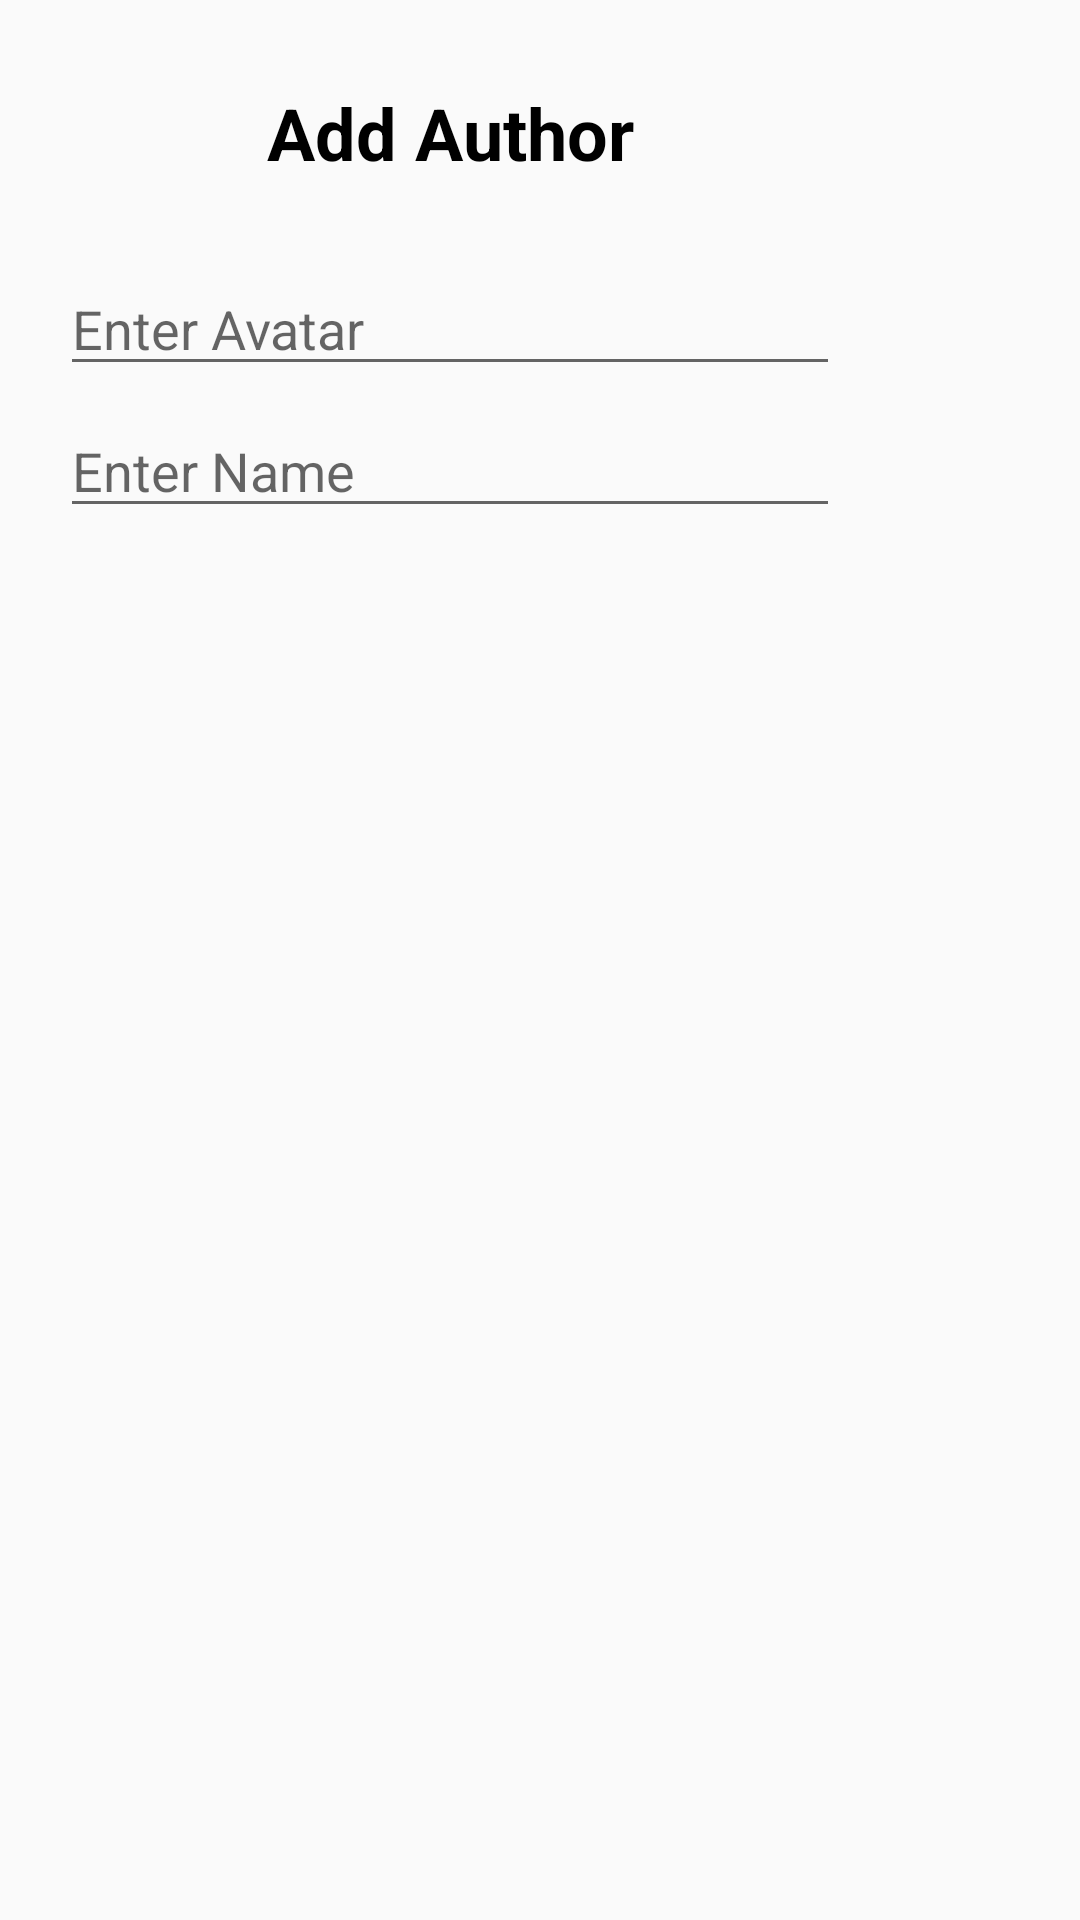

This screen was rendered from an Android layout file. Write that file and the resources it references.
<!-- AndroidManifest.xml: application theme Theme.ManagerBook -->
<!-- res/layout/fragment_add_author_dialog.xml -->
<?xml version="1.0" encoding="utf-8"?>
<FrameLayout xmlns:android="http://schemas.android.com/apk/res/android"
    xmlns:tools="http://schemas.android.com/tools"
    xmlns:app="http://schemas.android.com/apk/res-auto"
    android:layout_width="match_parent"
    android:layout_height="match_parent"
    tools:context=".fragment.author.AddAuthorDialog">

    <ScrollView
        android:layout_width="match_parent"
        android:layout_height="match_parent">

        <androidx.constraintlayout.widget.ConstraintLayout
            android:layout_width="300dp"
            android:layout_height="wrap_content"
            android:padding="20dp">

            <TextView
                android:id="@+id/txt_addAuthor"
                android:layout_width="wrap_content"
                android:layout_height="wrap_content"
                app:layout_constraintStart_toStartOf="parent"
                app:layout_constraintEnd_toEndOf="parent"
                app:layout_constraintTop_toTopOf="parent"
                android:text="Add Author"
                android:textStyle="bold"
                android:textSize="24sp"
                android:layout_marginTop="8dp"
                android:textColor="@color/black"/>

            <TextView
                android:id="@+id/tv_authorId"
                android:layout_width="wrap_content"
                android:layout_height="wrap_content"
                app:layout_constraintStart_toStartOf="parent"
                app:layout_constraintEnd_toEndOf="parent"
                app:layout_constraintTop_toBottomOf="@id/txt_addAuthor"/>

            <EditText
                android:id="@+id/edt_authorAvatar"
                app:layout_constraintTop_toBottomOf="@id/tv_authorId"
                android:layout_marginTop="8dp"
                app:layout_constraintStart_toStartOf="parent"
                app:layout_constraintEnd_toEndOf="parent"
                android:layout_width="match_parent"
                android:layout_height="wrap_content"
                android:hint="Enter Avatar"
                android:textSize="18sp"/>

            <EditText
                android:id="@+id/edt_authorName"
                android:layout_width="match_parent"
                android:layout_height="wrap_content"
                android:textSize="18sp"
                android:hint="Enter Name"
                android:layout_marginTop="6dp"
                app:layout_constraintEnd_toEndOf="parent"
                app:layout_constraintStart_toStartOf="parent"
                app:layout_constraintTop_toBottomOf="@id/edt_authorAvatar"/>


        </androidx.constraintlayout.widget.ConstraintLayout>

    </ScrollView>

</FrameLayout>
<!-- resources referenced by this layout -->
<resources>
  <style name="Theme.ManagerBook" parent="Theme.AppCompat.DayNight.NoActionBar">
          
          <item name="colorPrimary">@color/purple_500</item>
          <item name="colorPrimaryVariant">@color/purple_700</item>
          <item name="colorOnPrimary">@color/white</item>
          
          <item name="colorSecondary">@color/teal_200</item>
          <item name="colorSecondaryVariant">@color/teal_700</item>
          <item name="colorOnSecondary">@color/black</item>
          
          <item name="android:statusBarColor" tools:targetApi="l">?attr/colorPrimaryVariant</item>
          
      </style>
  <!-- not gathered from this repository: default colours our renderer supplied (Android Studio template values) -->
  <color name="purple_500">#FF6200EE</color>
  <color name="purple_700">#FF3700B3</color>
  <color name="teal_200">#FF03DAC5</color>
  <color name="teal_700">#FF018786</color>
  <color name="black">#FF000000</color>
  <color name="white">#FFFFFFFF</color>
</resources>
